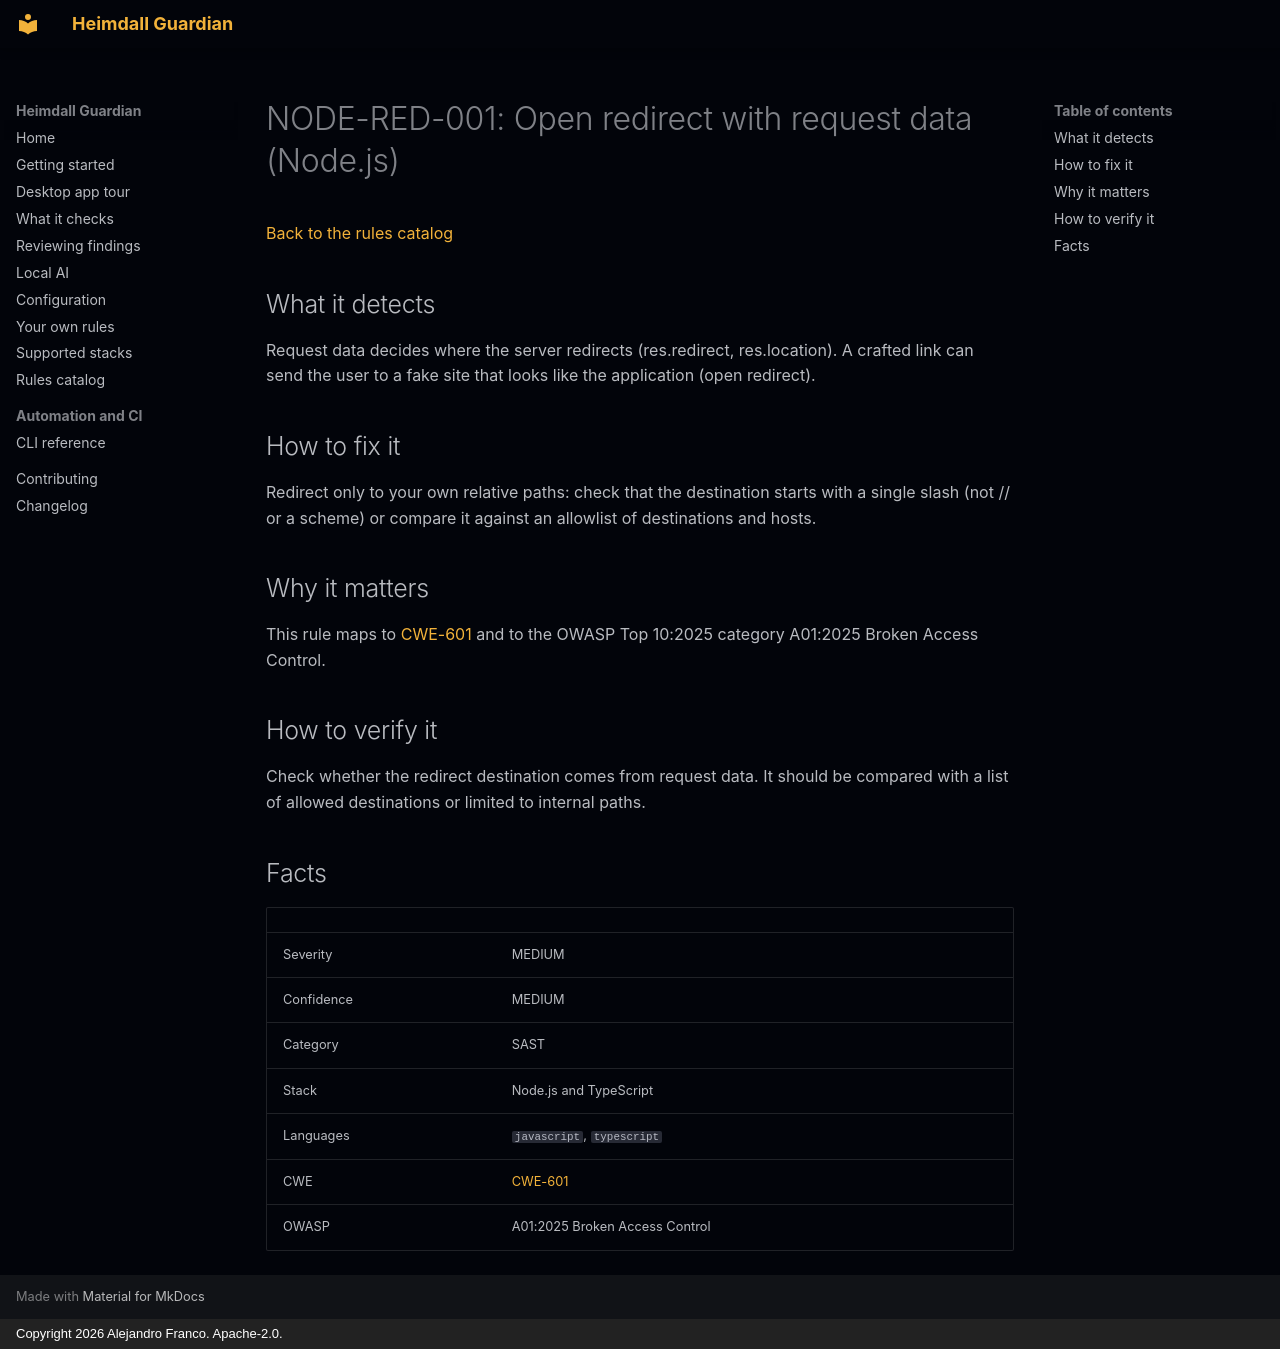

repository: jafrancov/heimdall-guardian · page: rules/NODE-RED-001/index.html · generator: mkdocs · copyright: Copyright 2026 Alejandro Franco. Apache-2.0.

# NODE-RED-001: Open redirect with request data (Node.js)

[Back to the rules catalog](index.md)

## What it detects

Request data decides where the server redirects (res.redirect, res.location). A crafted link can send the user to a fake site that looks like the application (open redirect).

## How to fix it

Redirect only to your own relative paths: check that the destination starts with a single slash (not // or a scheme) or compare it against an allowlist of destinations and hosts.

## Why it matters

This rule maps to [CWE-601](https://cwe.mitre.org/data/definitions/601.html) and to the OWASP Top 10:2025 category A01:2025 Broken Access Control.

## How to verify it

Check whether the redirect destination comes from request data. It should be compared with a list of allowed destinations or limited to internal paths.

## Facts

| | |
|---|---|
| Severity | MEDIUM |
| Confidence | MEDIUM |
| Category | SAST |
| Stack | Node.js and TypeScript |
| Languages | `javascript`, `typescript` |
| CWE | [CWE-601](https://cwe.mitre.org/data/definitions/601.html) |
| OWASP | A01:2025 Broken Access Control |
